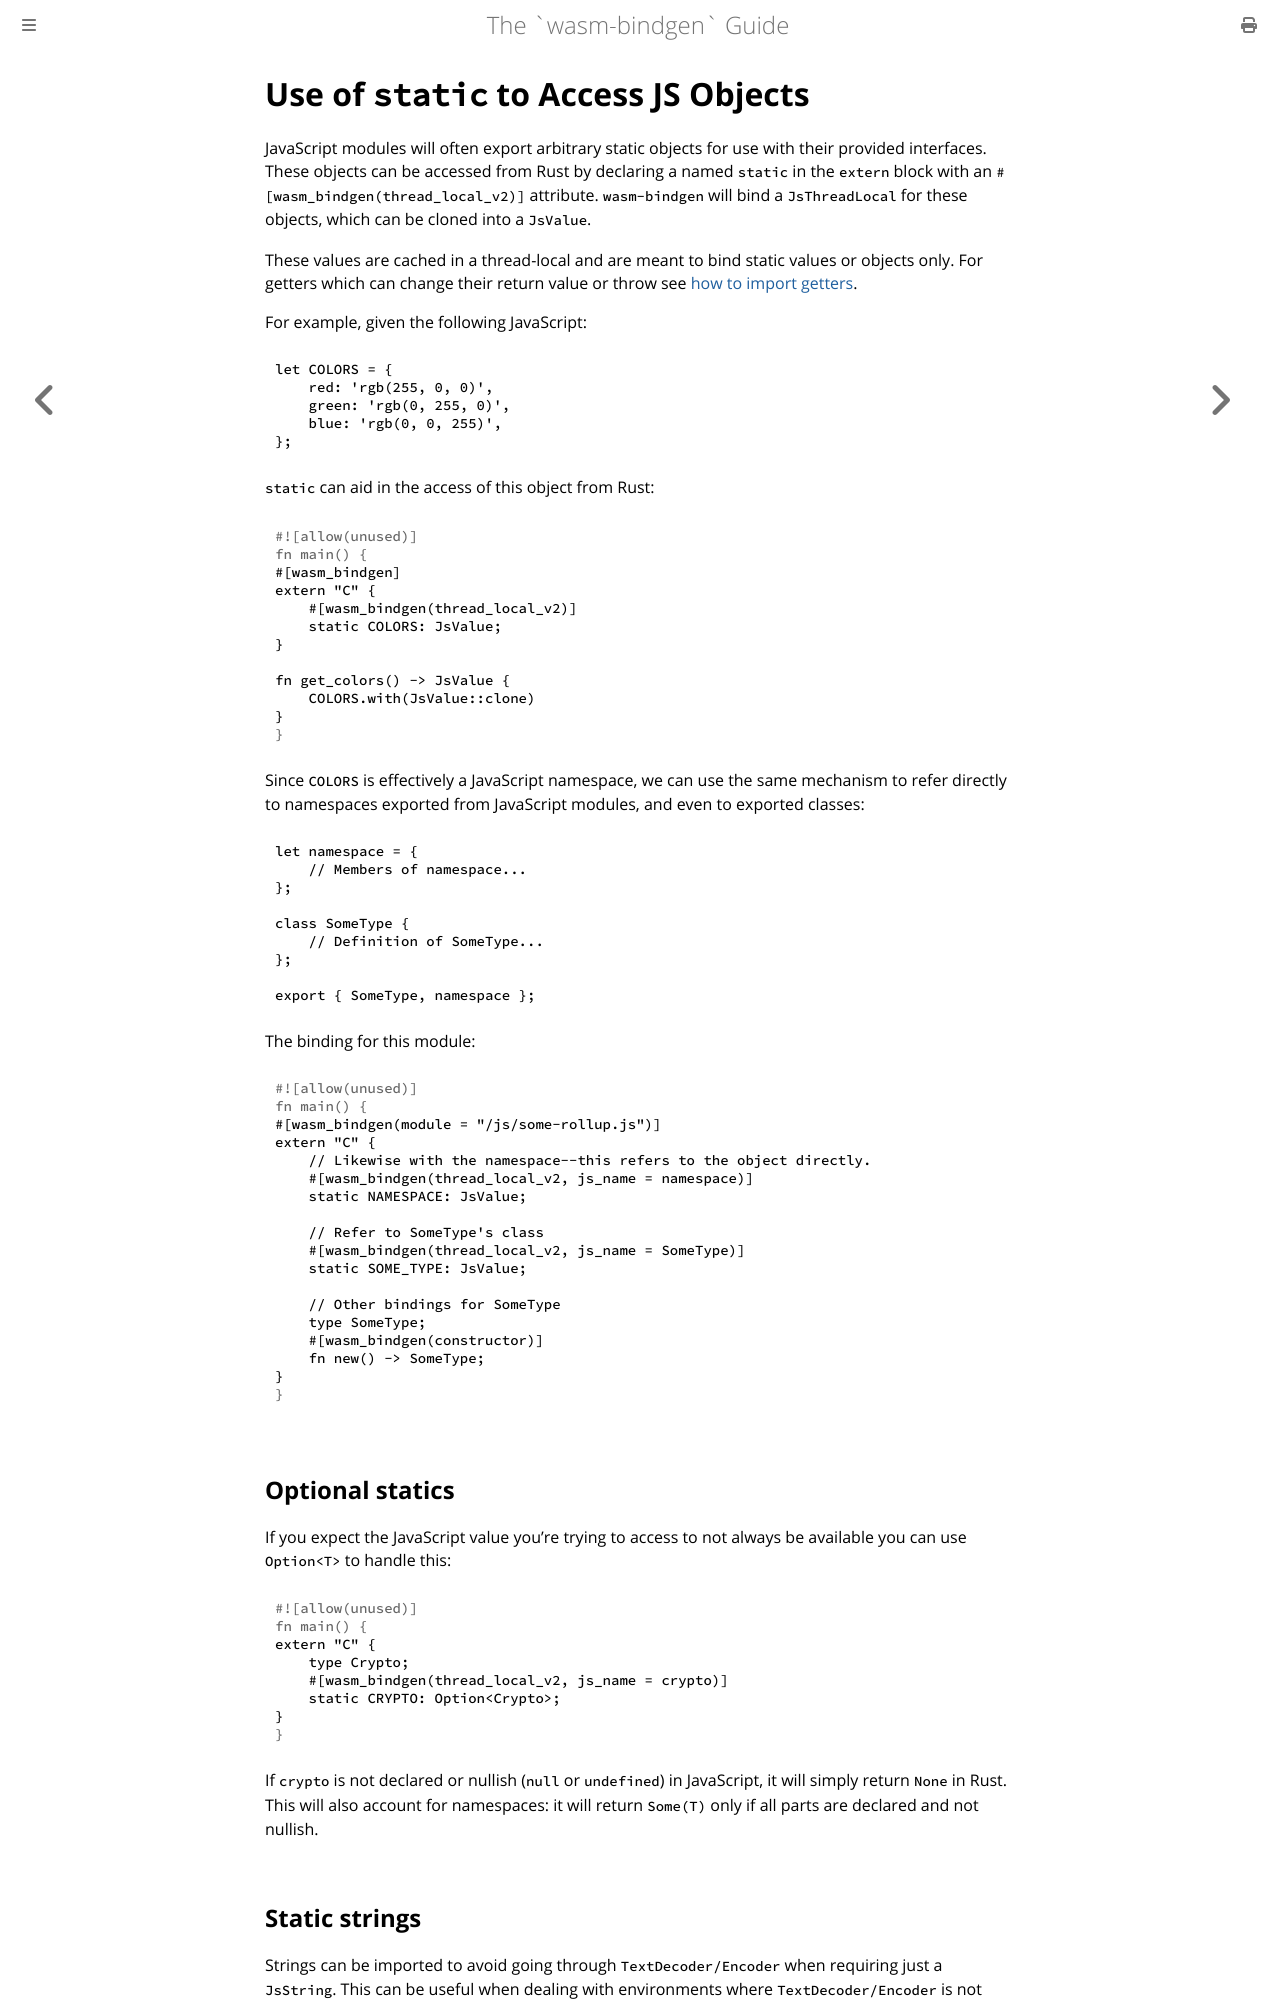

repository: wasm-bindgen/wasm-bindgen · page: reference/static-js-objects.html · generator: mdbook

# Use of `static` to Access JS Objects

JavaScript modules will often export arbitrary static objects for use with
their provided interfaces. These objects can be accessed from Rust by declaring
a named `static` in the `extern` block with an
`#[wasm_bindgen(thread_local_v2)]` attribute. `wasm-bindgen` will bind a
`JsThreadLocal` for these objects, which can be cloned into a `JsValue`.

These values are cached in a thread-local and are meant to bind static values
or objects only. For getters which can change their return value or throw see
[how to import getters](attributes/on-js-imports/getter-and-setter.md).

For example, given the following JavaScript:

```js
let COLORS = {
    red: 'rgb(255, 0, 0)',
    green: 'rgb(0, 255, 0)',
    blue: 'rgb(0, 0, 255)',
};
```

`static` can aid in the access of this object from Rust:

```rust
#[wasm_bindgen]
extern "C" {
    #[wasm_bindgen(thread_local_v2)]
    static COLORS: JsValue;
}

fn get_colors() -> JsValue {
    COLORS.with(JsValue::clone)
}
```

Since `COLORS` is effectively a JavaScript namespace, we can use the same
mechanism to refer directly to namespaces exported from JavaScript modules, and
even to exported classes:

```js
let namespace = {
    // Members of namespace...
};

class SomeType {
    // Definition of SomeType...
};

export { SomeType, namespace };
```

The binding for this module:

```rust
#[wasm_bindgen(module = "/js/some-rollup.js")]
extern "C" {
    // Likewise with the namespace--this refers to the object directly.
    #[wasm_bindgen(thread_local_v2, js_name = namespace)]
    static NAMESPACE: JsValue;

    // Refer to SomeType's class
    #[wasm_bindgen(thread_local_v2, js_name = SomeType)]
    static SOME_TYPE: JsValue;

    // Other bindings for SomeType
    type SomeType;
    #[wasm_bindgen(constructor)]
    fn new() -> SomeType;
}
```

## Optional statics

If you expect the JavaScript value you're trying to access to not always be
available you can use `Option<T>` to handle this:

```rust
extern "C" {
    type Crypto;
    #[wasm_bindgen(thread_local_v2, js_name = crypto)]
    static CRYPTO: Option<Crypto>;
}
```

If `crypto` is not declared or nullish (`null` or `undefined`) in JavaScript,
it will simply return `None` in Rust. This will also account for namespaces: it
will return `Some(T)` only if all parts are declared and not nullish.
